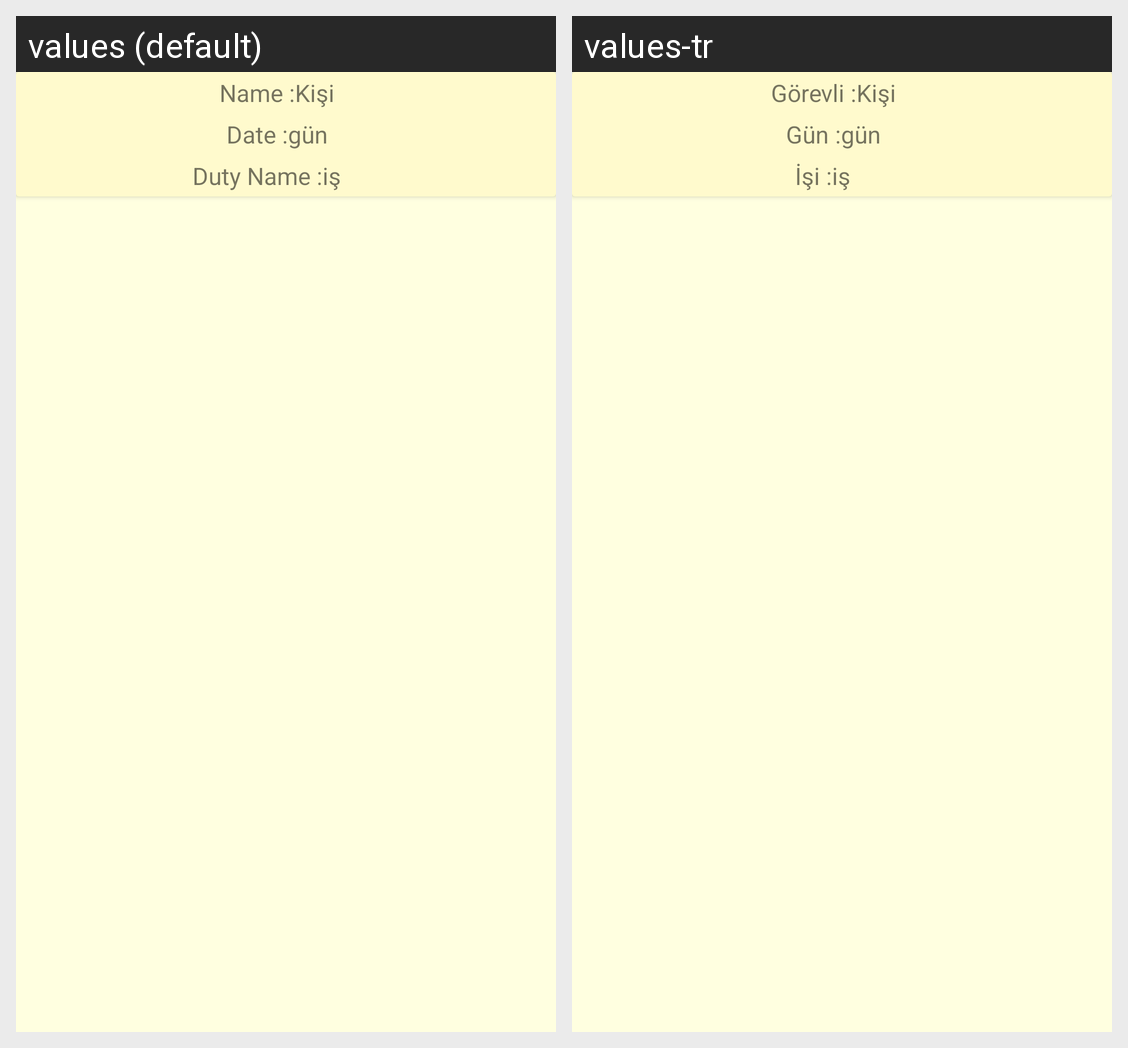

Translations of the strings shown on this Android screen, per locale in the grid:
Android screen res/layout/activity_duty_recycler.xml rendered under 2 locales, left to right: values (default), values-tr. Device: Nexus 5 (rendered at 1080×1920; each locale shown at half size, 540×960, under a caption strip naming it); theme AppTheme.
Strings drawn on this screen, with the default value and each locale's value (text and hints the layout hard-codes, and strings that could not be matched under every locale, appear in the picture but are not listed):

table_duty_name
  values: Name :
  values-tr: Görevli :

table_duty_interval
  values: Date :
  values-tr: Gün :

table_duty_dutyname
  values: Duty Name :
  values-tr: İşi :
